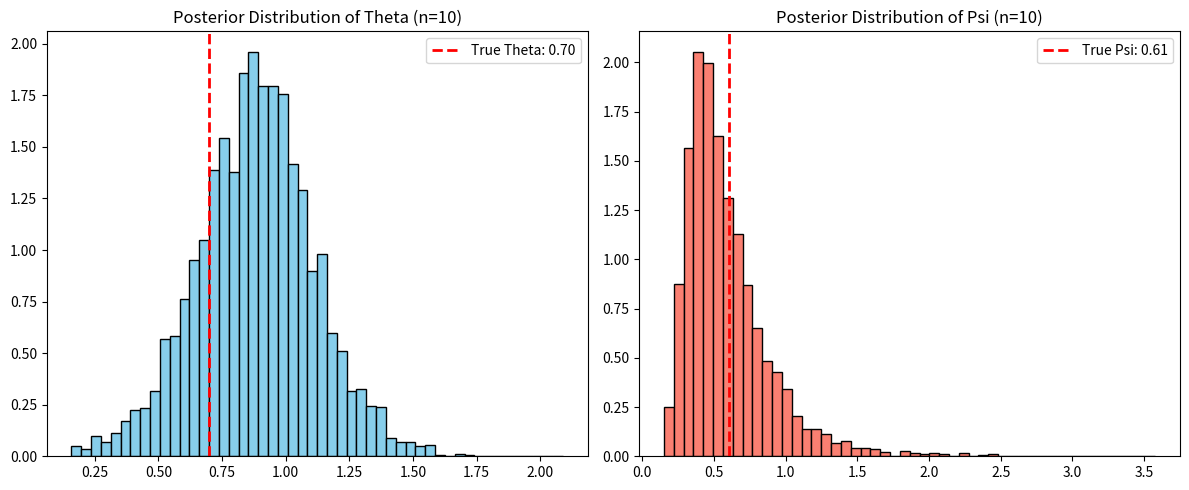

Source code (Python):
import numpy as np
import matplotlib.pyplot as plt
import scipy.stats as stats

# Setup
np.random.seed(42)
RHO = 0.5
COV_MATRIX = np.array([[1, RHO], [RHO, 1]])

# --- Part (a): Generate prior sample ---
# Generate (xi, gamma) from Bivariate Normal(0, Cov)
xi_prior, gamma_prior = np.random.multivariate_normal([0, 0], COV_MATRIX)

# Transform to (theta, psi)
theta_true = np.exp(xi_prior)
psi_true = np.exp(gamma_prior)

print(f"Part (a) True values sampled from prior:")
print(f"Theta: {theta_true:.4f}, Psi (Variance): {psi_true:.4f}\n")


# --- Part (b): Simulate observations ---
def simulate_data(n, theta, psi):
    # N(Theta, Psi) where Psi is variance. Scipy/Numpy use std dev (sqrt(Psi))
    return np.random.normal(loc=theta, scale=np.sqrt(psi), size=n)


# --- Part (d) & (e): Metropolis Hastings ---
def log_posterior_logspace(xi, gamma, n, x_bar, s2):
    """Calculates unnormalized log-posterior in the unconstrained (Xi, Gamma) space."""
    theta = np.exp(xi)
    psi = np.exp(gamma)

    # 1. Log-prior of (Xi, Gamma) ~ Bivariate Normal
    log_prior = -0.5 * (xi**2 - 2 * RHO * xi * gamma + gamma**2) / (1 - RHO**2)

    # 2. Log-likelihood utilizing the Remark for O(1) computation
    sum_sq = (n - 1) * s2 + n * (x_bar - theta) ** 2
    log_likelihood = -(n / 2) * np.log(psi) - (sum_sq / (2 * psi))

    return log_prior + log_likelihood


def run_mh(data, iterations=10000, burn_in=2000, step_size=0.4):
    n = len(data)
    x_bar = np.mean(data)
    s2 = np.var(data, ddof=1) if n > 1 else 0

    # Initialize chain near the sample estimates
    xi_curr = np.log(x_bar) if x_bar > 0 else 0
    gamma_curr = np.log(s2) if s2 > 0 else 0

    log_p_curr = log_posterior_logspace(xi_curr, gamma_curr, n, x_bar, s2)

    samples = np.zeros((iterations, 2))
    accepted = 0

    for i in range(iterations):
        # Symmetric Random Walk Proposal in unconstrained space
        xi_prop = xi_curr + np.random.normal(0, step_size)
        gamma_prop = gamma_curr + np.random.normal(0, step_size)

        log_p_prop = log_posterior_logspace(xi_prop, gamma_prop, n, x_bar, s2)

        # Metropolis acceptance criterion (symmetric proposal -> Hastings ratio = 1)
        alpha = np.exp(log_p_prop - log_p_curr)

        if np.random.rand() < alpha:
            xi_curr, gamma_curr = xi_prop, gamma_prop
            log_p_curr = log_p_prop
            accepted += 1

        samples[i] = [xi_curr, gamma_curr]

    print(f"Acceptance Rate (n={n}): {accepted/iterations:.2f}")

    # Discard burn-in and transform back to Theta, Psi
    theta_samples = np.exp(samples[burn_in:, 0])
    psi_samples = np.exp(samples[burn_in:, 1])

    return theta_samples, psi_samples


# --- Explicitly generating and printing Part (b) ---
data_part_b = simulate_data(10, theta_true, psi_true)
print("Part (b) Simulated Data (n=10):")
print(np.array2string(data_part_b, precision=4, separator=", "))
print("\n")

# --- Part (d): Run Metropolis-Hastings for n=10 ---
print("Executing Part (d): Running MH algorithm on n=10 data...")

# We use the run_mh() function defined earlier, which contains the MCMC loop,
# the log-space transformations, and the acceptance/rejection logic.
theta_samples_d, psi_samples_d = run_mh(data_part_b, iterations=10000, burn_in=2000)

print(f"Part (d) Posterior Mean Theta: {np.mean(theta_samples_d):.4f}")
print(f"Part (d) Posterior Mean Psi: {np.mean(psi_samples_d):.4f}\n")

# Optional but highly recommended: Plot the posterior distributions for Part (d)
fig, (ax1, ax2) = plt.subplots(1, 2, figsize=(12, 5))

ax1.hist(theta_samples_d, bins=50, color="skyblue", edgecolor="black", density=True)
ax1.axvline(
    theta_true,
    color="red",
    linestyle="dashed",
    linewidth=2,
    label=f"True Theta: {theta_true:.2f}",
)
ax1.set_title("Posterior Distribution of Theta (n=10)")
ax1.legend()

ax2.hist(psi_samples_d, bins=50, color="salmon", edgecolor="black", density=True)
ax2.axvline(
    psi_true,
    color="red",
    linestyle="dashed",
    linewidth=2,
    label=f"True Psi: {psi_true:.2f}",
)
ax2.set_title("Posterior Distribution of Psi (n=10)")
ax2.legend()

plt.tight_layout()
plt.show()

# Execute Part (e) parameters
n_values = [10, 100, 1000]
results = {}


for n in n_values:
    # Use the same true parameters from Part (a) to generate new datasets
    data = simulate_data(n, theta_true, psi_true)

    theta_samples, psi_samples = run_mh(data)
    results[n] = {"theta": theta_samples, "psi": psi_samples}

    print(
        f"n={n:<4} | Posterior Mean Theta: {np.mean(theta_samples):.4f} | Posterior Mean Psi: {np.mean(psi_samples):.4f}"
    )
